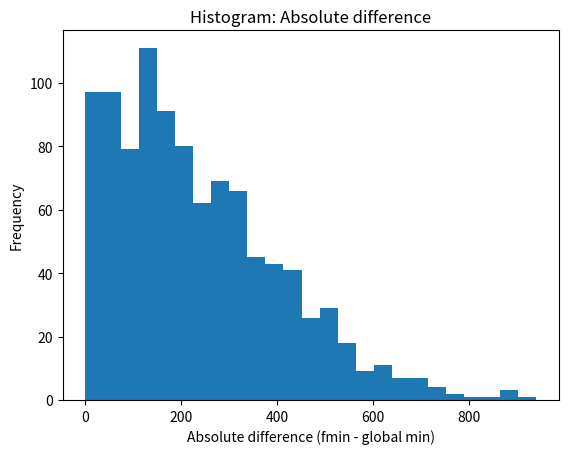

This figure's Python source:

import numpy as np
from scipy import optimize
import matplotlib.pyplot as plt

def eggholder(x, y):
    """
    Takes in either a scalar x and y, or a 1-D numpy array for both x and y.
    """
    if (isinstance(x, np.ndarray) and not isinstance(y, np.ndarray)) or (
            isinstance(y, np.ndarray) and not isinstance(x, np.ndarray)):
        pass

    result = -(y + 47) * np.sin(np.sqrt(np.abs(x / 2 + (y + 47)))) - x * np.sin(np.sqrt(np.abs(x - (y + 47))))
    if isinstance(x, np.ndarray):
        outside = (np.abs(x) > 512) | (np.abs(y) > 512)
        result[outside] = 2000
        return result
    else:
        return 2000 if (abs(x) > 512 or abs(y) > 512) else result


def minimize_eggholder(guess, max_calls=100):
    minimized = [None] * len(guess)
    egg = lambda xy: eggholder(xy[0], xy[1])
    out = []
    for g, my_xy in enumerate(guess):
        mini = optimize.fmin(func=egg, x0=my_xy, maxfun=max_calls, full_output=True)
        out.append((tuple(mini[0]), mini[1]))
    return np.array(out, dtype=object)


if __name__ == '__main__':
    guess = np.random.randint(-512, 512, size=(1000, 2))

    # fmin
    my_test = minimize_eggholder(guess)
    f_min = my_test[:, 1]
    # gmin
    g_min = [None] * len(guess)
    for i, loc in enumerate(guess):
        global_min = eggholder(loc[0], loc[1])
        # g_min.append(global_min)
        g_min[i] = global_min
    np.array(g_min).reshape((len(guess)), 1)

    diff = np.abs(g_min, f_min)
    # Plotting
    plt.hist(diff, bins=25)
    plt.title('Histogram: Absolute difference')
    plt.ylabel('Frequency')
    plt.xlabel('Absolute difference (fmin - global min)')
    plt.show()



